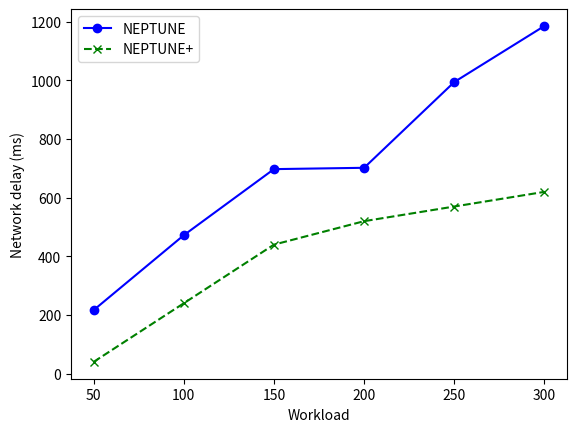

Here is the Python script that generated this plot:
import os

import matplotlib.pyplot as plt
import numpy
import numpy as np

# Example matrices A and B with 2 columns each (x, y)
A = np.array([[50.000, 216.500],
              [100.000, 472.000],
              [150.000, 697.500],
              [200.000, 702.040],
              [250.000, 994.590],
              [300.000, 1185.880]]
)



print(A)
aseco_node10 = np.array([[50.000, 40.000],
                         [100.000, 240.000],
                         [150.000, 440.000],
                         [200.000, 520.000],
                         [250.000, 570.000],
                         [300.000, 620.000]])



# Plot for matrix A with a specific color, marker, and format
plt.plot(A[:, 0], A[:, 1], label='NEPTUNE', color='blue', marker='o', linestyle='-')
#
# Plot for matrix B with a different color, marker, and format
plt.plot(aseco_node10[:, 0], aseco_node10[:, 1], label='NEPTUNE+', color='green', marker='x', linestyle='--')

# Add labels for x and y axes
plt.xlabel('Workload')
plt.ylabel('Network delay (ms)')

# Add legend
plt.legend()

# Show the plot
save_path = 'plots'
if not os.path.exists(save_path):
    print('AAAAAAAAAA')
    os.makedirs(save_path)
# plt.savefig("plots/neptune.pdf")
plt.savefig(os.path.join(save_path, 'plot_complex(10nodes_varyWorkload).pdf'), format='pdf')

t =numpy.zeros((6,2))
for i in range(6):
    t[i]=i,2*i
print(f'T={t}')

print(f'MEAN={np.mean([2,4,6,8])}')
